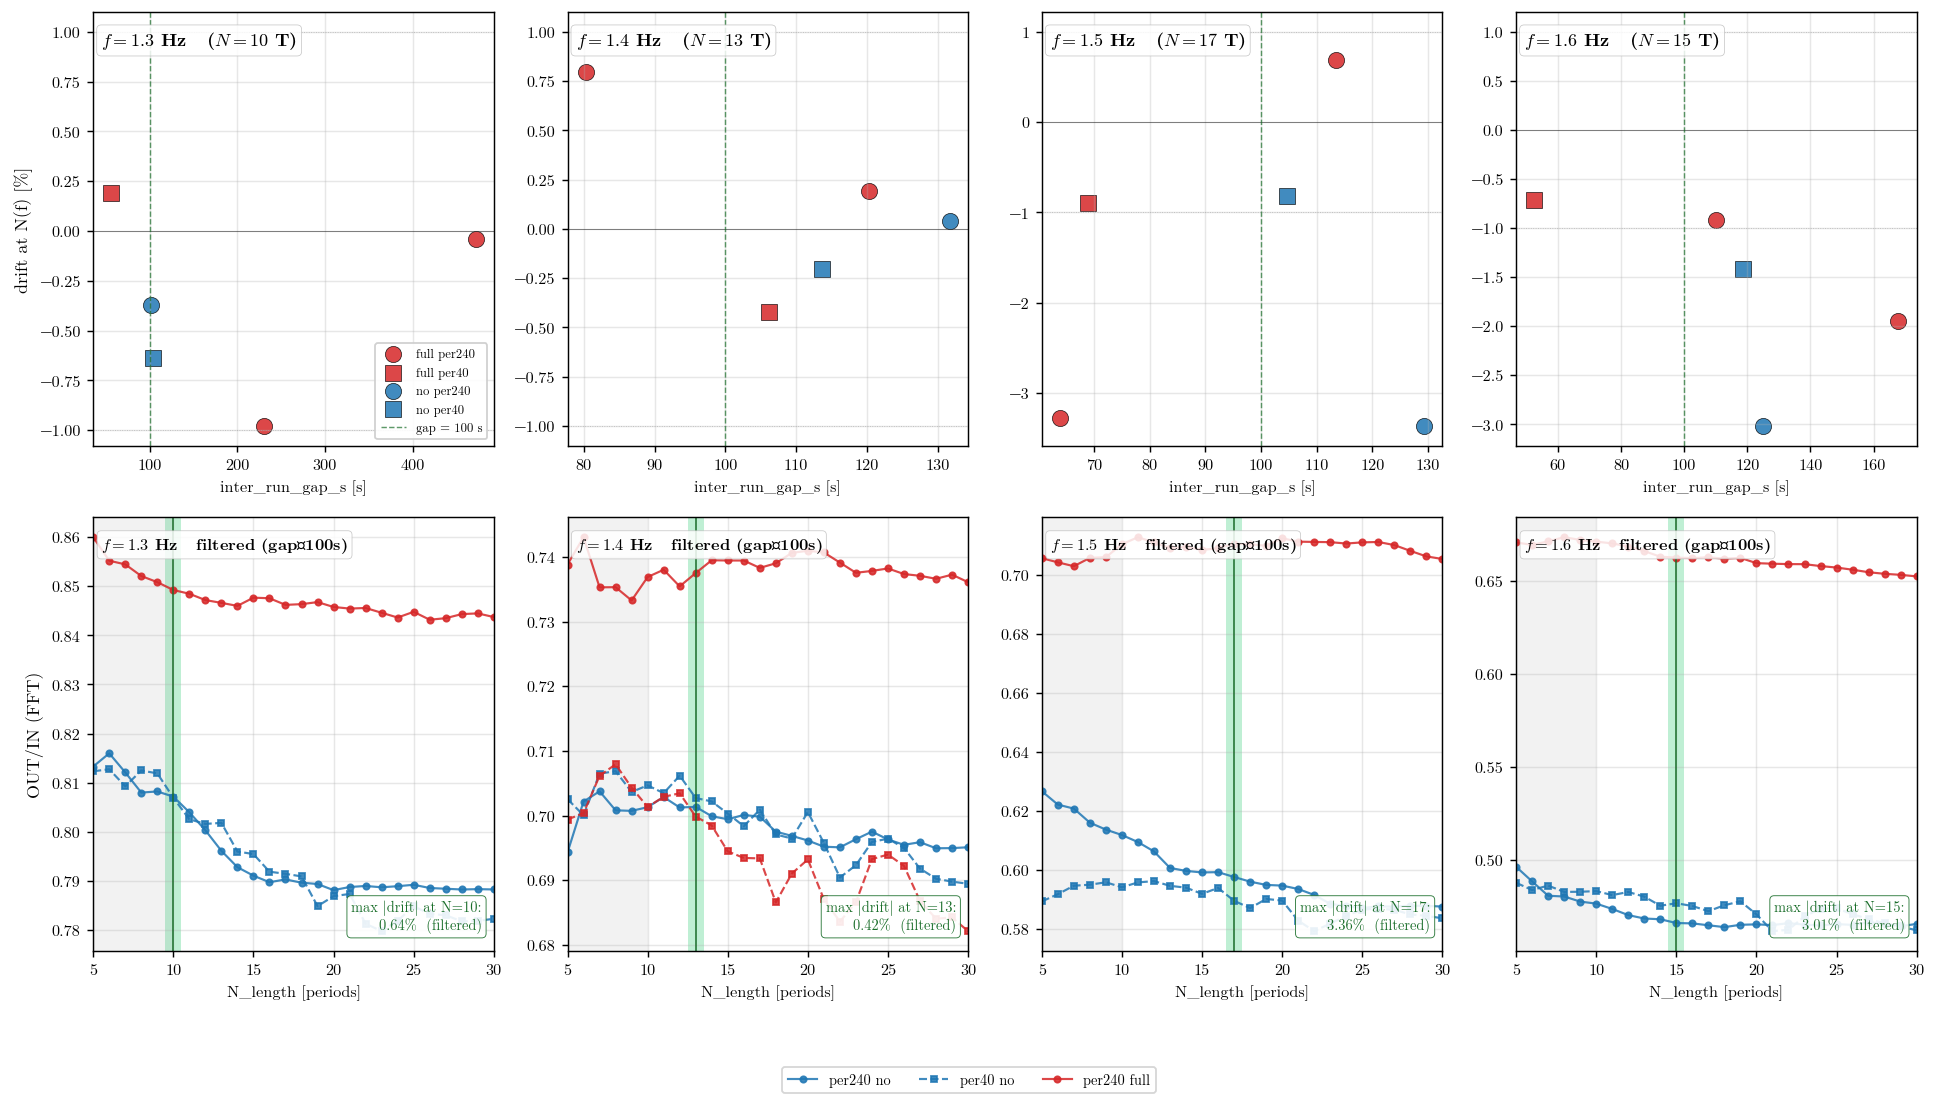

Values plotted in this chart, from the file beside it:
freq_hz, wind, run_type, path, gap_s, N_chosen, ref, val, drift_pct
1.3, full, per240, /Users/ole/Kodevik/wave_project/wavedata…, 471.9, 10, 0.8675, 0.8671, -0.03966
1.3, no, per240, /Users/ole/Kodevik/wave_project/wavedata…, 101.9, 10, 0.8102, 0.8072, -0.3701
1.3, full, per240, /Users/ole/Kodevik/wave_project/wavedata…, 230.9, 10, 0.8396, 0.8313, -0.9784
1.3, full, per40, /Users/ole/Kodevik/wave_project/wavedata…, 56.3, 10, 0.8406, 0.8421, 0.1884
1.3, no, per40, /Users/ole/Kodevik/wave_project/wavedata…, 103.9, 10, 0.8121, 0.8069, -0.6362
1.4, full, per240, /Users/ole/Kodevik/wave_project/wavedata…, 80.26, 13, 0.8234, 0.83, 0.7976
1.4, no, per40, /Users/ole/Kodevik/wave_project/wavedata…, 113.6, 13, 0.7042, 0.7027, -0.2053
1.4, full, per40, /Users/ole/Kodevik/wave_project/wavedata…, 106.1, 13, 0.7028, 0.6998, -0.4234
1.4, full, per240, /Users/ole/Kodevik/wave_project/wavedata…, 120.3, 13, 0.7361, 0.7375, 0.19
1.4, no, per240, /Users/ole/Kodevik/wave_project/wavedata…, 131.7, 13, 0.701, 0.7013, 0.04128
1.5, full, per240, /Users/ole/Kodevik/wave_project/wavedata…, 63.91, 17, 0.7823, 0.7567, -3.273
1.5, full, per240, /Users/ole/Kodevik/wave_project/wavedata…, 113.4, 17, 0.7056, 0.7105, 0.6891
1.5, no, per240, /Users/ole/Kodevik/wave_project/wavedata…, 129.3, 17, 0.6183, 0.5975, -3.362
1.5, no, per40, /Users/ole/Kodevik/wave_project/wavedata…, 104.7, 17, 0.5943, 0.5894, -0.8154
1.5, full, per40, /Users/ole/Kodevik/wave_project/wavedata…, 68.93, 17, 0.7097, 0.7033, -0.8978
1.6, full, per240, /Users/ole/Kodevik/wave_project/wavedata…, 110.1, 15, 0.682, 0.6758, -0.9138
1.6, full, per40, /Users/ole/Kodevik/wave_project/wavedata…, 52.54, 15, 0.7295, 0.7243, -0.7097
1.6, no, per40, /Users/ole/Kodevik/wave_project/wavedata…, 118.6, 15, 0.4835, 0.4767, -1.412
1.6, full, per240, /Users/ole/Kodevik/wave_project/wavedata…, 167.9, 15, 0.6626, 0.6497, -1.944
1.6, no, per240, /Users/ole/Kodevik/wave_project/wavedata…, 124.9, 15, 0.4805, 0.466, -3.015
